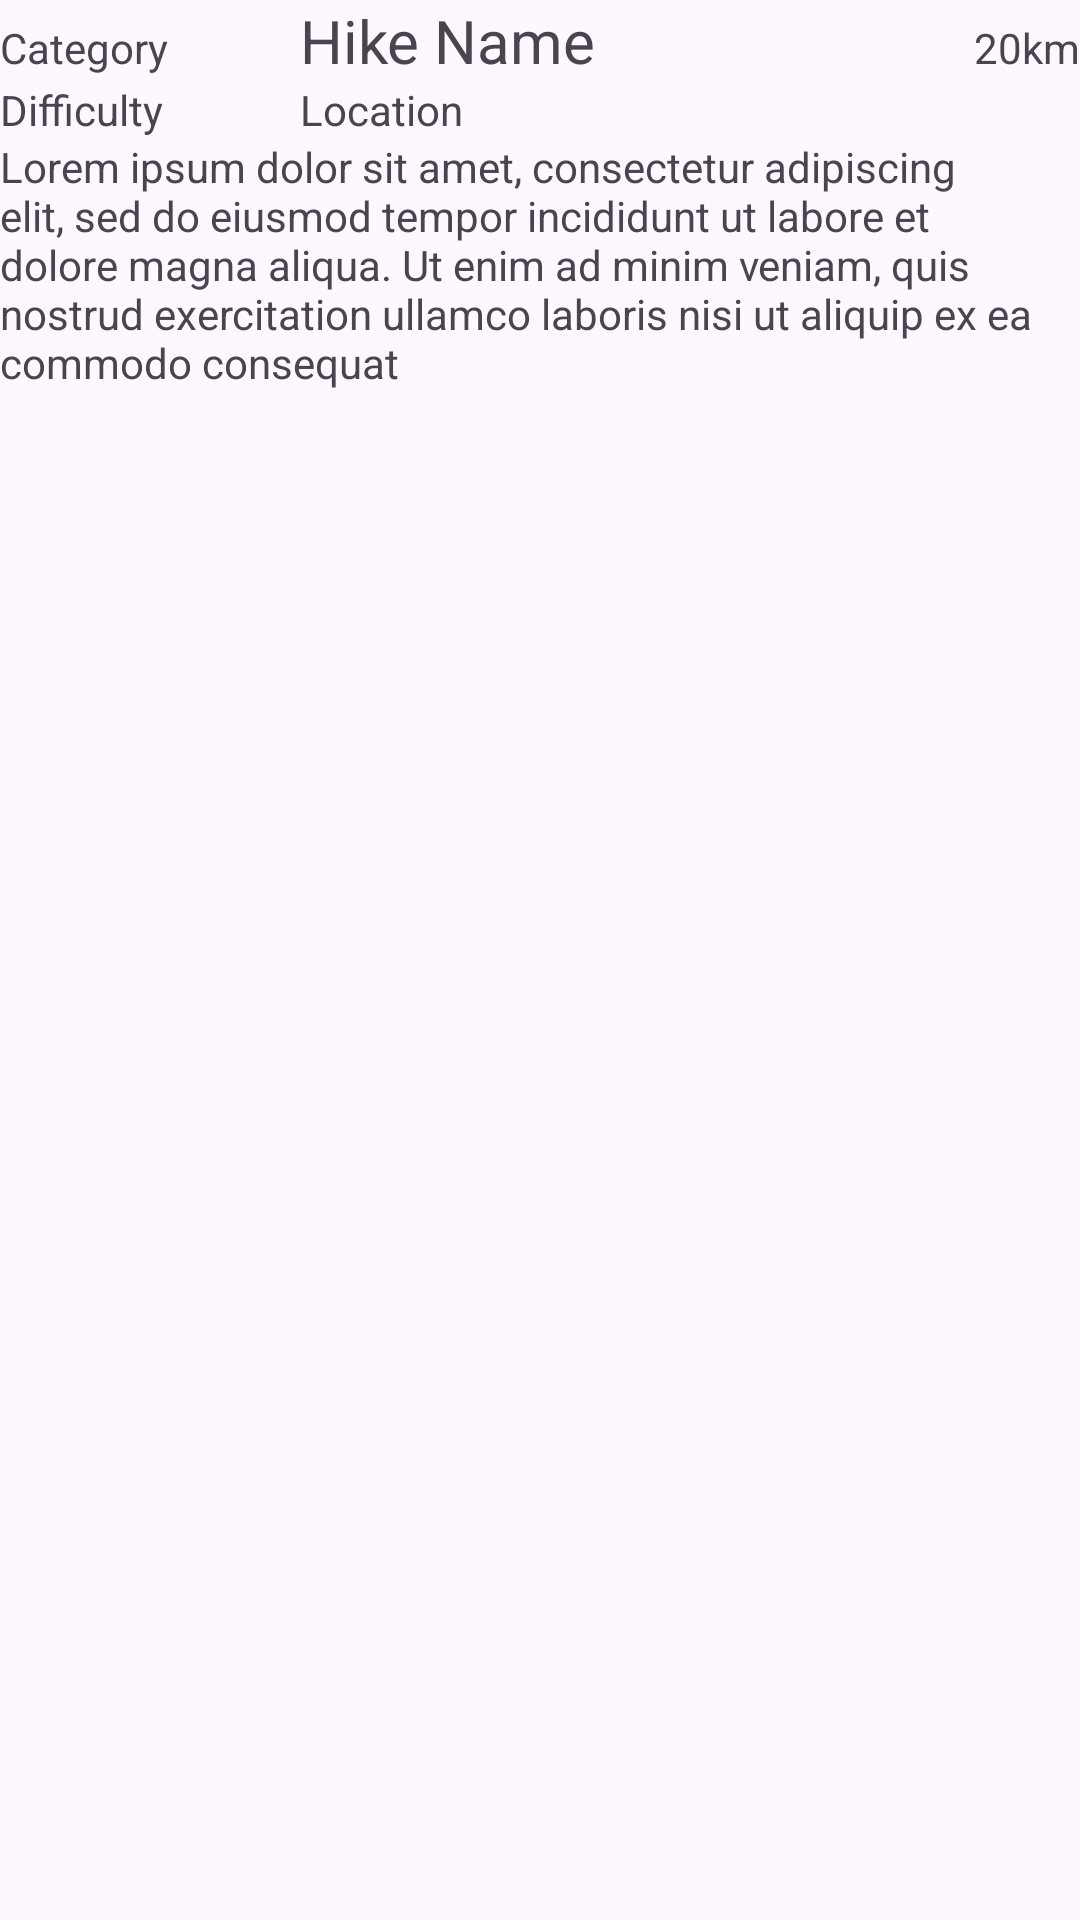

Reconstruct the res/layout file that produces this screen, plus the resources it refers to.
<!-- AndroidManifest.xml: application theme Theme.TakeAHike -->
<!-- res/layout/recycler_view_hike_item.xml -->
<?xml version="1.0" encoding="utf-8"?>
<LinearLayout xmlns:android="http://schemas.android.com/apk/res/android"
    android:orientation="vertical"
    android:paddingBottom="10dp"
    android:layout_width="match_parent"
    android:layout_height="wrap_content">
    <LinearLayout
        android:layout_width="match_parent"
        android:layout_height="wrap_content"
        android:orientation="horizontal">
        <TextView
            android:id="@+id/hikeCategory"
            android:layout_width="100dp"
            android:layout_height="wrap_content"
            android:text="@string/category" />
        <TextView
            android:id="@+id/hikeName"
            android:layout_width="wrap_content"
            android:layout_height="wrap_content"
            android:text="@string/hike_name"
            android:textSize="20sp"
            />

        <TextView
            android:id="@+id/hikeDistance"
            android:layout_width="fill_parent"
            android:layout_height="wrap_content"
            android:gravity="right"
            android:text="@string/_20km" />
    </LinearLayout>

    <LinearLayout
        android:layout_width="match_parent"
        android:layout_height="wrap_content"
        android:orientation="horizontal">
        <TextView
            android:id="@+id/hikeDifficulty"
            android:layout_width="100dp"
            android:layout_height="wrap_content"
            android:text="@string/difficulty" />
        <TextView
            android:id="@+id/hikeLocation"
            android:text="@string/location"
            android:layout_width="wrap_content"
            android:layout_height="wrap_content"/>

    </LinearLayout>
    <TextView
        android:id="@+id/hikeDescription"
        android:text="@string/description"
        android:layout_width="wrap_content"
        android:layout_height="wrap_content"/>
</LinearLayout>
<!-- resources referenced by this layout -->
<resources>
  <string name="_20km">20km</string>
  <string name="category">Category</string>
  <string name="description">Lorem ipsum dolor sit amet, consectetur adipiscing elit, sed do eiusmod tempor incididunt ut labore et dolore magna aliqua. Ut enim ad minim veniam, quis nostrud exercitation ullamco laboris nisi ut aliquip ex ea commodo consequat</string>
  <string name="difficulty">Difficulty</string>
  <string name="hike_name">Hike Name</string>
  <string name="location">Location</string>
  <style name="Theme.TakeAHike" parent="Base.Theme.TakeAHike" />
  <style name="Base.Theme.TakeAHike" parent="Theme.Material3.DayNight.NoActionBar">
          
          
      </style>
</resources>
